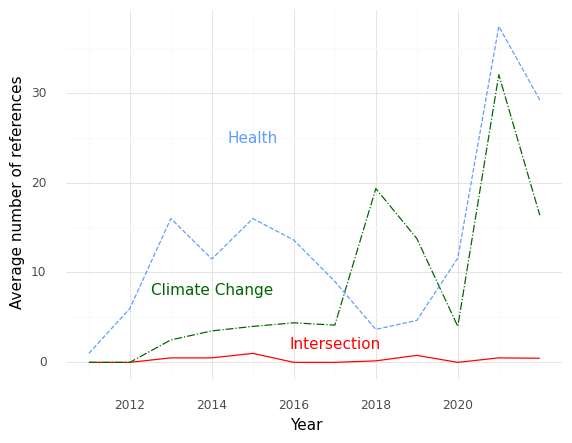

Source data for this figure (header and first rows):
, Year, intersection, health, climate
0, 2011, 0.0, 1.0, 0.0
1, 2012, 0.0, 6.0, 0.0
2, 2013, 0.5, 16.0, 2.5
3, 2014, 0.5, 11.5, 3.5
4, 2015, 1.0, 16.0, 4.0
5, 2016, 0.0, 13.6, 4.4
6, 2017, 0.0, 9.0, 4.143
7, 2018, 0.1667, 3.667, 19.33
8, 2019, 0.7778, 4.667, 13.78
9, 2020, 0.0, 11.6, 4.0
10, 2021, 0.5, 37.38, 32.0
11, 2022, 0.4545, 29.18, 16.36
